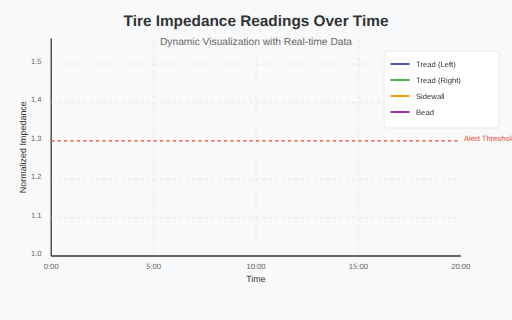
t = 0.00 s
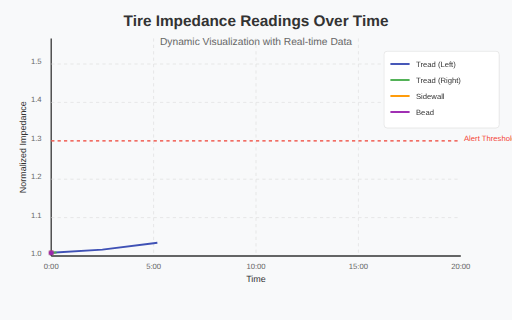
t = 1.67 s
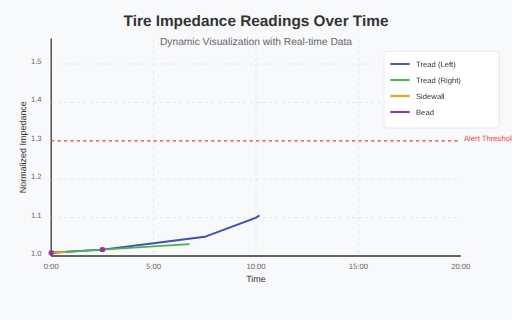
t = 3.33 s
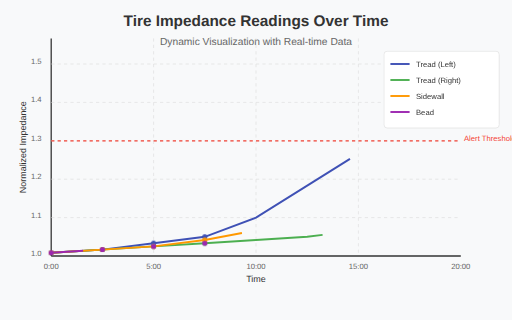
t = 5.00 s
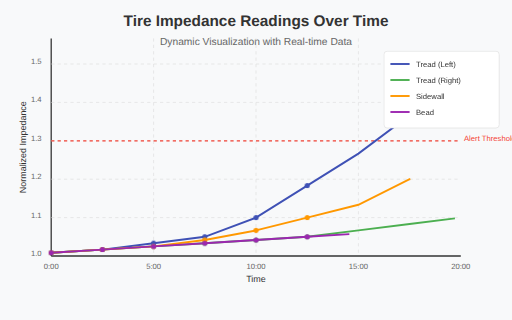
t = 6.67 s
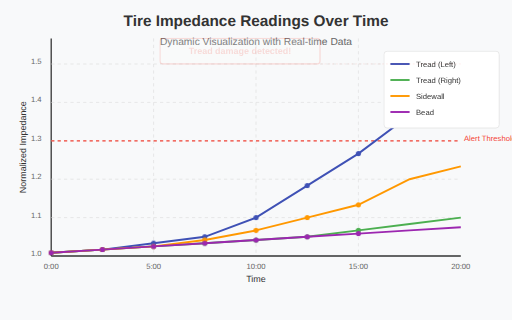
t = 8.33 s

The animated SVG that drew these frames (rendered in a browser with its animation timeline set to each time). Animation: 7 CSS @keyframes rules; frames cover the first 8.33 s, repeats indefinitely.

<?xml version="1.0" encoding="UTF-8"?>
<svg width="800px" height="500px" viewBox="0 0 800 500" version="1.1" xmlns="http://www.w3.org/2000/svg">
    <style>
        @keyframes drawLine1 {
            0% { stroke-dashoffset: 800; }
            100% { stroke-dashoffset: 0; }
        }
        
        @keyframes drawLine2 {
            0% { stroke-dashoffset: 800; }
            20% { stroke-dashoffset: 800; }
            100% { stroke-dashoffset: 0; }
        }
        
        @keyframes drawLine3 {
            0% { stroke-dashoffset: 800; }
            40% { stroke-dashoffset: 800; }
            100% { stroke-dashoffset: 0; }
        }
        
        @keyframes drawLine4 {
            0% { stroke-dashoffset: 800; }
            60% { stroke-dashoffset: 800; }
            100% { stroke-dashoffset: 0; }
        }
        
        @keyframes fadeIn {
            0% { opacity: 0; }
            80% { opacity: 0; }
            100% { opacity: 1; }
        }
        
        @keyframes pulse {
            0% { r: 8; }
            50% { r: 12; }
            100% { r: 8; }
        }
        
        @keyframes flash {
            0% { opacity: 0.7; }
            50% { opacity: 1; }
            100% { opacity: 0.7; }
        }
        
        .line1 {
            stroke-dasharray: 800;
            animation: drawLine1 8s linear forwards;
        }
        
        .line2 {
            stroke-dasharray: 800;
            animation: drawLine2 8s linear forwards;
        }
        
        .line3 {
            stroke-dasharray: 800;
            animation: drawLine3 8s linear forwards;
        }
        
        .line4 {
            stroke-dasharray: 800;
            animation: drawLine4 8s linear forwards;
        }
        
        .point {
            opacity: 0;
            animation: fadeIn 0.5s linear forwards;
        }
        
        .anomaly {
            animation: pulse 2s infinite, flash 2s infinite;
        }
        
        .alert {
            opacity: 0;
            animation: fadeIn 10s linear forwards, flash 2s 10s infinite;
        }
    </style>

    <rect width="800" height="500" fill="#f8f9fa" />
    
    <!-- Title and Axes -->
    <text x="400" y="40" font-family="Arial" font-size="24" font-weight="bold" text-anchor="middle" fill="#333">
        Tire Impedance Readings Over Time
    </text>
    <text x="400" y="70" font-family="Arial" font-size="16" text-anchor="middle" fill="#666">
        Dynamic Visualization with Real-time Data
    </text>
    
    <!-- Axes -->
    <line x1="80" y1="400" x2="720" y2="400" stroke="#333" stroke-width="2" /> <!-- x-axis -->
    <line x1="80" y1="400" x2="80" y2="60" stroke="#333" stroke-width="2" /> <!-- y-axis -->
    
    <!-- X-axis labels -->
    <text x="400" y="440" font-family="Arial" font-size="14" text-anchor="middle" fill="#333">Time</text>
    <text x="80" y="420" font-family="Arial" font-size="12" text-anchor="middle" fill="#666">0:00</text>
    <text x="240" y="420" font-family="Arial" font-size="12" text-anchor="middle" fill="#666">5:00</text>
    <text x="400" y="420" font-family="Arial" font-size="12" text-anchor="middle" fill="#666">10:00</text>
    <text x="560" y="420" font-family="Arial" font-size="12" text-anchor="middle" fill="#666">15:00</text>
    <text x="720" y="420" font-family="Arial" font-size="12" text-anchor="middle" fill="#666">20:00</text>
    
    <!-- Y-axis labels -->
    <text x="40" y="230" font-family="Arial" font-size="14" text-anchor="middle" fill="#333" transform="rotate(-90, 40, 230)">Normalized Impedance</text>
    <text x="65" y="400" font-family="Arial" font-size="12" text-anchor="end" fill="#666">1.0</text>
    <text x="65" y="340" font-family="Arial" font-size="12" text-anchor="end" fill="#666">1.1</text>
    <text x="65" y="280" font-family="Arial" font-size="12" text-anchor="end" fill="#666">1.2</text>
    <text x="65" y="220" font-family="Arial" font-size="12" text-anchor="end" fill="#666">1.3</text>
    <text x="65" y="160" font-family="Arial" font-size="12" text-anchor="end" fill="#666">1.4</text>
    <text x="65" y="100" font-family="Arial" font-size="12" text-anchor="end" fill="#666">1.5</text>
    
    <!-- Grid -->
    <line x1="80" y1="340" x2="720" y2="340" stroke="#ddd" stroke-width="1" stroke-dasharray="5,5" />
    <line x1="80" y1="280" x2="720" y2="280" stroke="#ddd" stroke-width="1" stroke-dasharray="5,5" />
    <line x1="80" y1="220" x2="720" y2="220" stroke="#ddd" stroke-width="1" stroke-dasharray="5,5" />
    <line x1="80" y1="160" x2="720" y2="160" stroke="#ddd" stroke-width="1" stroke-dasharray="5,5" />
    <line x1="80" y1="100" x2="720" y2="100" stroke="#ddd" stroke-width="1" stroke-dasharray="5,5" />
    
    <line x1="240" y1="60" x2="240" y2="400" stroke="#ddd" stroke-width="1" stroke-dasharray="5,5" />
    <line x1="400" y1="60" x2="400" y2="400" stroke="#ddd" stroke-width="1" stroke-dasharray="5,5" />
    <line x1="560" y1="60" x2="560" y2="400" stroke="#ddd" stroke-width="1" stroke-dasharray="5,5" />
    
    <!-- Threshold line -->
    <line x1="80" y1="220" x2="720" y2="220" stroke="#f44336" stroke-width="2" stroke-dasharray="5,5" />
    <text x="725" y="220" font-family="Arial" font-size="12" fill="#f44336" text-anchor="start">Alert Threshold (1.3)</text>
    
    <!-- Data Series -->
    <!-- Tread Left -->
    <polyline class="line1" points="80,395 160,390 240,380 320,370 400,340 480,290 560,240 640,180 720,100" 
            fill="none" stroke="#3f51b5" stroke-width="3" />
    
    <!-- Tread Right -->
    <polyline class="line2" points="80,395 160,390 240,385 320,380 400,375 480,370 560,360 640,350 720,340" 
            fill="none" stroke="#4caf50" stroke-width="3" />
    
    <!-- Sidewall -->
    <polyline class="line3" points="80,395 160,390 240,385 320,375 400,360 480,340 560,320 640,280 720,260" 
            fill="none" stroke="#ff9800" stroke-width="3" />
    
    <!-- Bead -->
    <polyline class="line4" points="80,395 160,390 240,385 320,380 400,375 480,370 560,365 640,360 720,355" 
            fill="none" stroke="#9c27b0" stroke-width="3" />
    
    <!-- Data points - add with delay for animation effect -->
    <g class="point" style="animation-delay: 1s">
        <circle cx="80" cy="395" r="4" fill="#3f51b5" />
        <circle cx="80" cy="395" r="4" fill="#4caf50" />
        <circle cx="80" cy="395" r="4" fill="#ff9800" />
        <circle cx="80" cy="395" r="4" fill="#9c27b0" />
    </g>
    
    <g class="point" style="animation-delay: 2s">
        <circle cx="160" cy="390" r="4" fill="#3f51b5" />
        <circle cx="160" cy="390" r="4" fill="#4caf50" />
        <circle cx="160" cy="390" r="4" fill="#ff9800" />
        <circle cx="160" cy="390" r="4" fill="#9c27b0" />
    </g>
    
    <g class="point" style="animation-delay: 3s">
        <circle cx="240" cy="380" r="4" fill="#3f51b5" />
        <circle cx="240" cy="385" r="4" fill="#4caf50" />
        <circle cx="240" cy="385" r="4" fill="#ff9800" />
        <circle cx="240" cy="385" r="4" fill="#9c27b0" />
    </g>
    
    <g class="point" style="animation-delay: 4s">
        <circle cx="320" cy="370" r="4" fill="#3f51b5" />
        <circle cx="320" cy="380" r="4" fill="#4caf50" />
        <circle cx="320" cy="375" r="4" fill="#ff9800" />
        <circle cx="320" cy="380" r="4" fill="#9c27b0" />
    </g>
    
    <g class="point" style="animation-delay: 5s">
        <circle cx="400" cy="340" r="4" fill="#3f51b5" />
        <circle cx="400" cy="375" r="4" fill="#4caf50" />
        <circle cx="400" cy="360" r="4" fill="#ff9800" />
        <circle cx="400" cy="375" r="4" fill="#9c27b0" />
    </g>
    
    <g class="point" style="animation-delay: 6s">
        <circle cx="480" cy="290" r="4" fill="#3f51b5" />
        <circle cx="480" cy="370" r="4" fill="#4caf50" />
        <circle cx="480" cy="340" r="4" fill="#ff9800" />
        <circle cx="480" cy="370" r="4" fill="#9c27b0" />
    </g>
    
    <g class="point" style="animation-delay: 7s">
        <circle cx="560" cy="240" r="4" fill="#3f51b5" />
        <circle cx="560" cy="360" r="4" fill="#4caf50" />
        <circle cx="560" cy="320" r="4" fill="#ff9800" />
        <circle cx="560" cy="365" r="4" fill="#9c27b0" />
    </g>
    
    <g class="point" style="animation-delay: 8s">
        <circle cx="640" cy="180" r="4" fill="#3f51b5" />
        <circle cx="640" cy="350" r="4" fill="#4caf50" />
        <circle cx="640" cy="280" r="4" fill="#ff9800" />
        <circle cx="640" cy="360" r="4" fill="#9c27b0" />
    </g>
    
    <g class="point" style="animation-delay: 9s">
        <circle cx="720" cy="100" r="8" class="anomaly" fill="#3f51b5" stroke="#fff" stroke-width="2" /> <!-- Anomaly -->
        <circle cx="720" cy="340" r="4" fill="#4caf50" />
        <circle cx="720" cy="260" r="4" fill="#ff9800" />
        <circle cx="720" cy="355" r="4" fill="#9c27b0" />
    </g>
    
    <!-- Legend -->
    <rect x="600" y="80" width="180" height="120" rx="5" fill="#fff" stroke="#ddd" />
    
    <line x1="610" y1="100" x2="640" y2="100" stroke="#3f51b5" stroke-width="3" />
    <text x="650" y="105" font-family="Arial" font-size="12" fill="#333">Tread (Left)</text>
    
    <line x1="610" y1="125" x2="640" y2="125" stroke="#4caf50" stroke-width="3" />
    <text x="650" y="130" font-family="Arial" font-size="12" fill="#333">Tread (Right)</text>
    
    <line x1="610" y1="150" x2="640" y2="150" stroke="#ff9800" stroke-width="3" />
    <text x="650" y="155" font-family="Arial" font-size="12" fill="#333">Sidewall</text>
    
    <line x1="610" y1="175" x2="640" y2="175" stroke="#9c27b0" stroke-width="3" />
    <text x="650" y="180" font-family="Arial" font-size="12" fill="#333">Bead</text>
    
    <!-- Damage indication -->
    <g class="alert">
        <rect x="250" y="60" width="250" height="40" rx="5" fill="#fff" stroke="#f44336" stroke-width="2" />
        <text x="375" y="85" font-family="Arial" font-size="14" font-weight="bold" text-anchor="middle" fill="#f44336">Tread damage detected!</text>
        <line x1="375" y1="100" x2="720" y2="100" stroke="#f44336" stroke-width="1" stroke-dasharray="3,3" />
    </g>
</svg>
